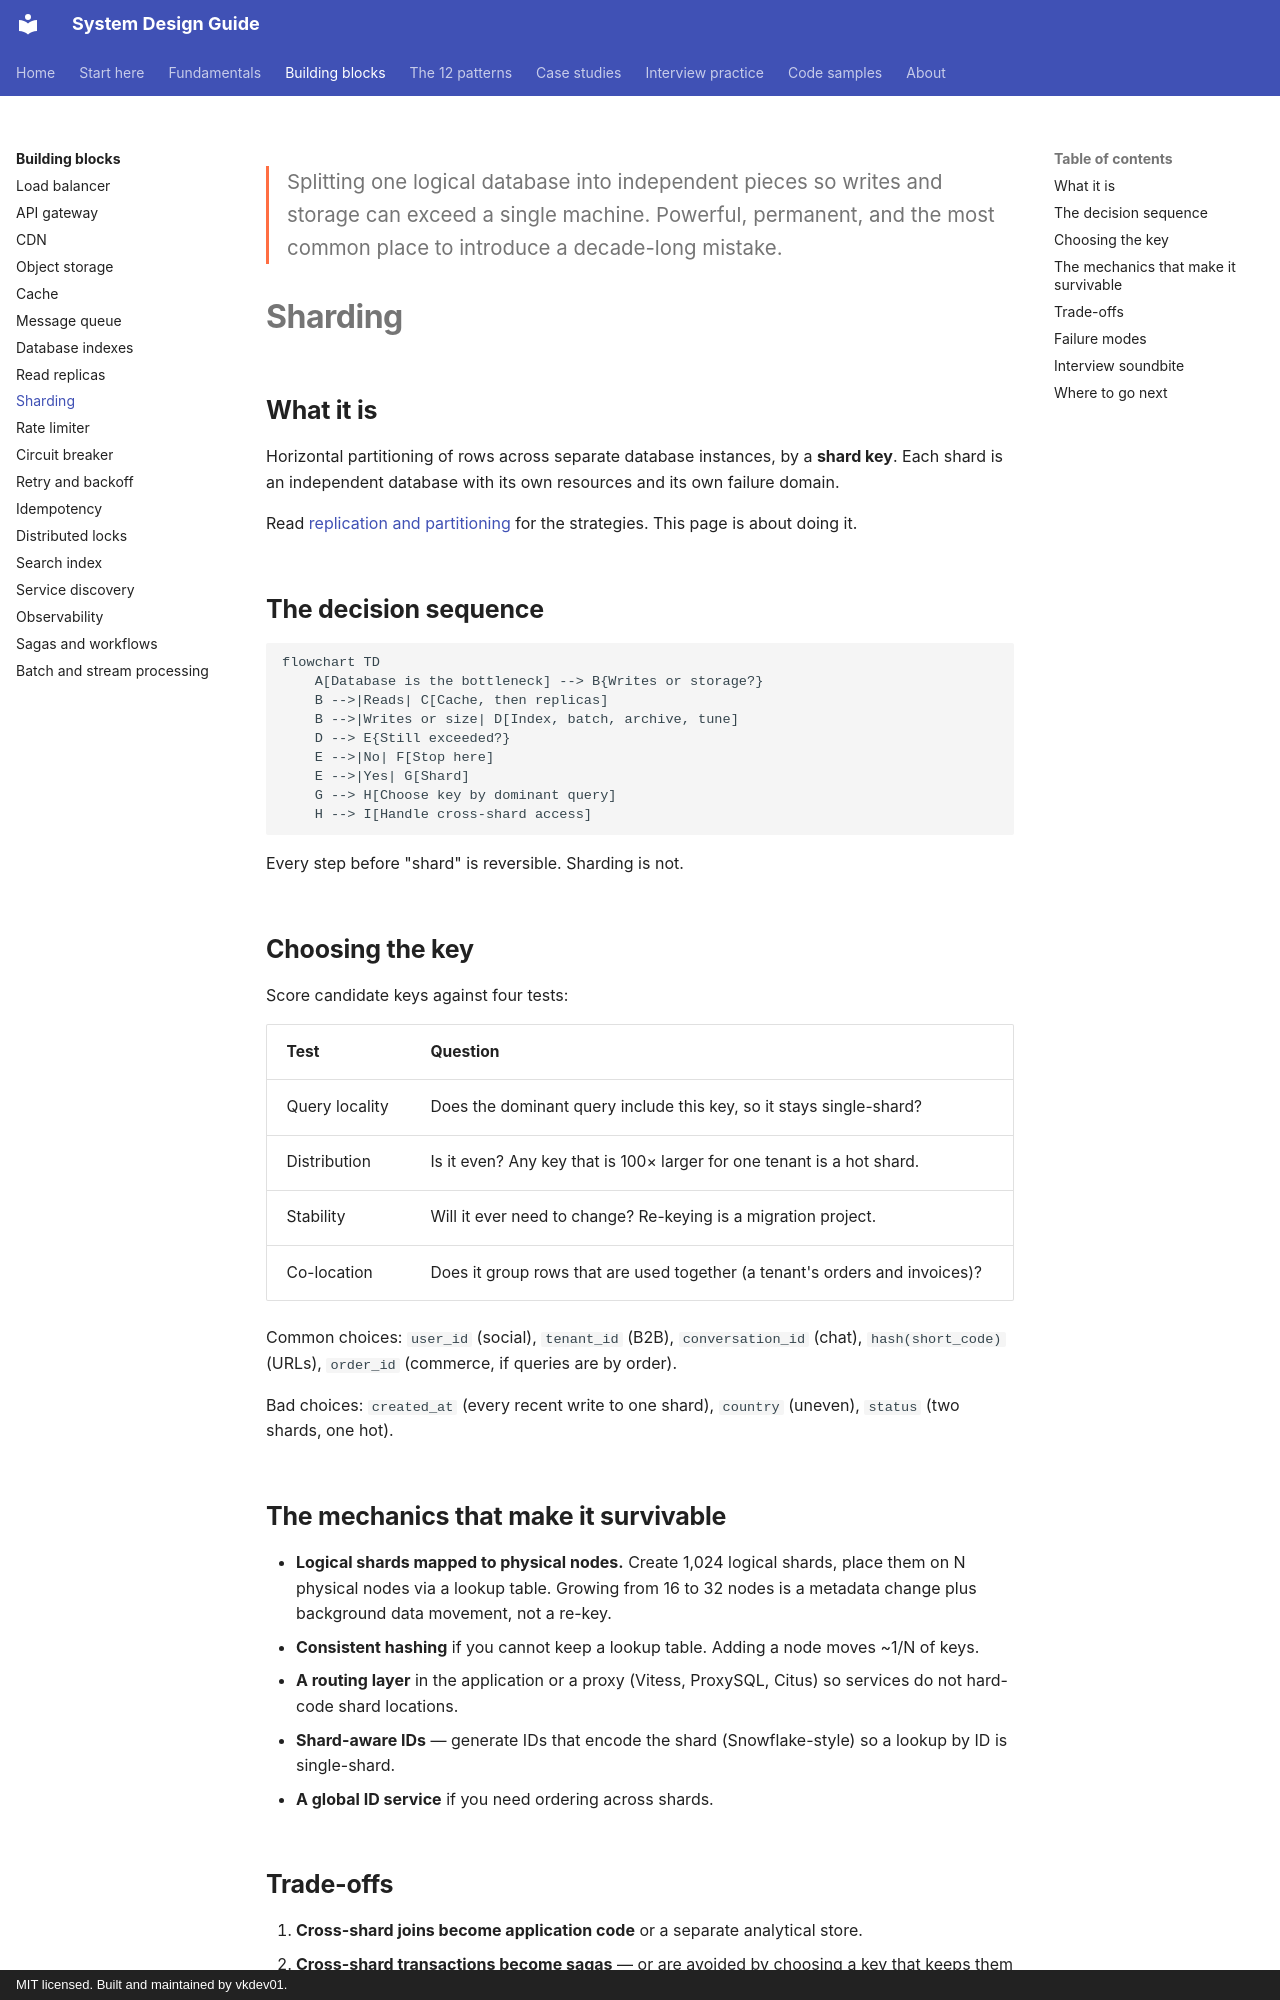

repository: vkdev01/system-design-guide · page: building-blocks/sharding/index.html · generator: mkdocs · copyright: MIT licensed. Built and maintained by vkdev01.

<p class="lead">Splitting one logical database into independent pieces so writes and
storage can exceed a single machine. Powerful, permanent, and the most common place to
introduce a decade-long mistake.</p>

# Sharding

## What it is

Horizontal partitioning of rows across separate database instances, by a **shard key**.
Each shard is an independent database with its own resources and its own failure domain.

Read [replication and partitioning](../fundamentals/replication-and-partitioning.md) for the
strategies. This page is about doing it.

## The decision sequence

```mermaid
flowchart TD
    A[Database is the bottleneck] --> B{Writes or storage?}
    B -->|Reads| C[Cache, then replicas]
    B -->|Writes or size| D[Index, batch, archive, tune]
    D --> E{Still exceeded?}
    E -->|No| F[Stop here]
    E -->|Yes| G[Shard]
    G --> H[Choose key by dominant query]
    H --> I[Handle cross-shard access]
```

Every step before "shard" is reversible. Sharding is not.

## Choosing the key

Score candidate keys against four tests:

| Test | Question |
| --- | --- |
| Query locality | Does the dominant query include this key, so it stays single-shard? |
| Distribution | Is it even? Any key that is 100× larger for one tenant is a hot shard. |
| Stability | Will it ever need to change? Re-keying is a migration project. |
| Co-location | Does it group rows that are used together (a tenant's orders and invoices)? |

Common choices: `user_id` (social), `tenant_id` (B2B), `conversation_id` (chat),
`hash(short_code)` (URLs), `order_id` (commerce, if queries are by order).

Bad choices: `created_at` (every recent write to one shard), `country` (uneven),
`status` (two shards, one hot).

## The mechanics that make it survivable

- **Logical shards mapped to physical nodes.** Create 1,024 logical shards, place them on
  N physical nodes via a lookup table. Growing from 16 to 32 nodes is a metadata change plus
  background data movement, not a re-key.
- **Consistent hashing** if you cannot keep a lookup table. Adding a node moves ~1/N of keys.
- **A routing layer** in the application or a proxy (Vitess, ProxySQL, Citus) so services do
  not hard-code shard locations.
- **Shard-aware IDs** — generate IDs that encode the shard (Snowflake-style) so a lookup by ID
  is single-shard.
- **A global ID service** if you need ordering across shards.
